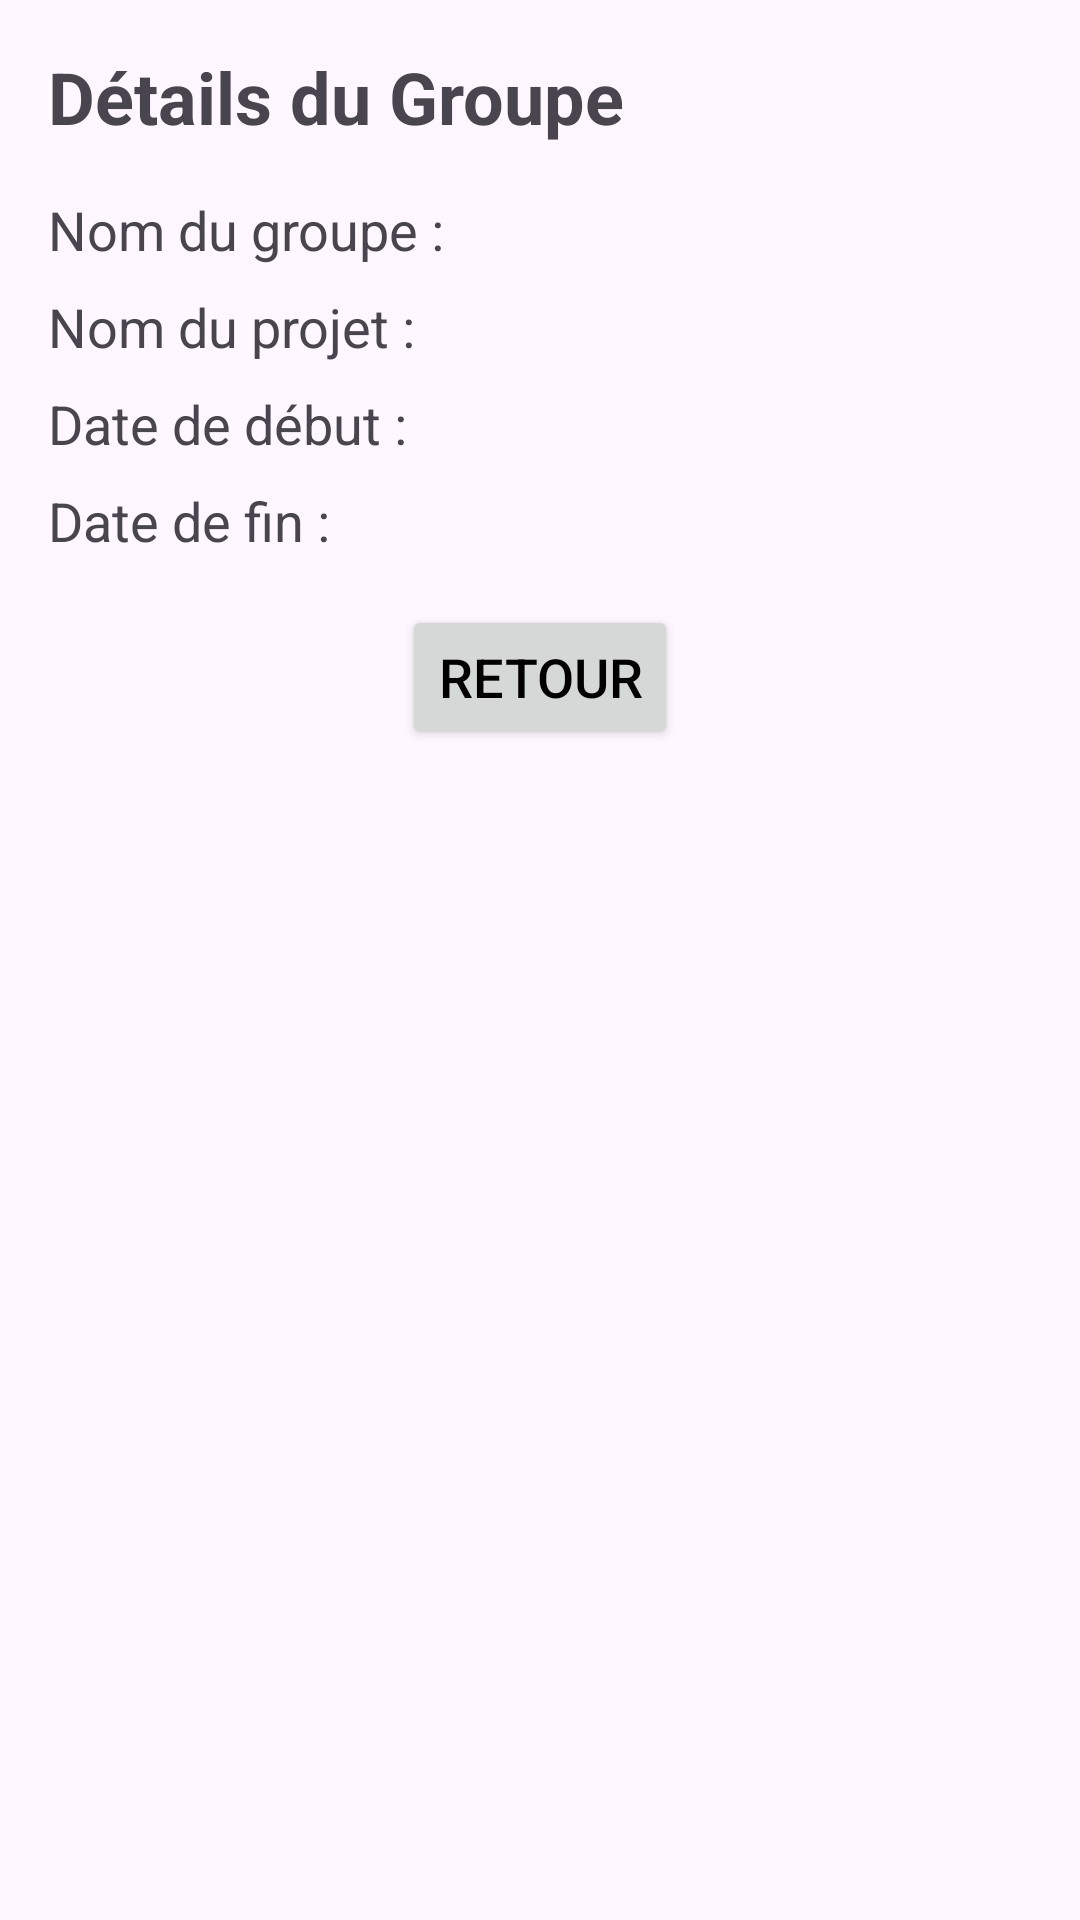

The Android layout XML behind this screen, and the referenced resources:
<!-- AndroidManifest.xml: application theme Theme.MyApp -->
<!-- res/layout/activity_interface3.xml -->
<?xml version="1.0" encoding="utf-8"?>
<LinearLayout xmlns:android="http://schemas.android.com/apk/res/android"
    android:layout_width="match_parent"
    android:layout_height="match_parent"
    android:orientation="vertical"
    android:padding="16dp"
    android:scrollbars="vertical">

    
    <TextView
        android:id="@+id/textViewTitre"
        android:layout_width="wrap_content"
        android:layout_height="wrap_content"
        android:text="Détails du Groupe"
        android:textSize="24sp"
        android:textStyle="bold"
        android:layout_marginBottom="16dp"/>

    
    <TextView
        android:id="@+id/textViewNomGroupe"
        android:layout_width="wrap_content"
        android:layout_height="wrap_content"
        android:text="Nom du groupe :"
        android:textSize="18sp"
        android:layout_marginBottom="8dp"/>

    
    <TextView
        android:id="@+id/textViewNomProjet"
        android:layout_width="wrap_content"
        android:layout_height="wrap_content"
        android:text="Nom du projet :"
        android:textSize="18sp"
        android:layout_marginBottom="8dp"/>

    
    <TextView
        android:id="@+id/textViewDateDebut"
        android:layout_width="wrap_content"
        android:layout_height="wrap_content"
        android:text="Date de début :"
        android:textSize="18sp"
        android:layout_marginBottom="8dp"/>

    
    <TextView
        android:id="@+id/textViewDateFin"
        android:layout_width="wrap_content"
        android:layout_height="wrap_content"
        android:text="Date de fin :"
        android:textSize="18sp"
        android:layout_marginBottom="16dp"/>

    
    <Button
        android:id="@+id/buttonRetour"
        android:layout_width="wrap_content"
        android:layout_height="wrap_content"
        android:text="Retour"
        android:textSize="18sp"
        android:layout_gravity="center"/>

</LinearLayout>
<!-- resources referenced by this layout -->
<resources>
  <style name="Theme.MyApp" parent="Base.Theme.InterfaceDeSinscrire">
          <item name="android:itemTextAppearance">@style/CustomMenuItemStyle</item>
      </style>
  <style name="Base.Theme.InterfaceDeSinscrire" parent="Theme.Material3.DayNight.NoActionBar">
          
          <item name="android:statusBarColor">@android:color/transparent</item>
  
          
          <item name="android:windowLightStatusBar">true</item>
  
          <item name="colorPrimary">@color/app_color</item> 
          <item name="colorPrimaryDark">@color/button_color</item> 
          <item name="android:textColorPrimary">@android:color/black</item>
  
      </style>
  <style name="CustomMenuItemStyle" parent="TextAppearance.AppCompat.Body1">
          <item name="android:textColor">@color/black</item>
          <item name="android:textSize">16sp</item>
          <item name="android:fontFamily">@font/roboto_regular</item> 
      </style>
  <color name="app_color">#2C7873</color>
  <color name="button_color">#F9B34C</color>
  <color name="black">#FF000000</color>
</resources>
